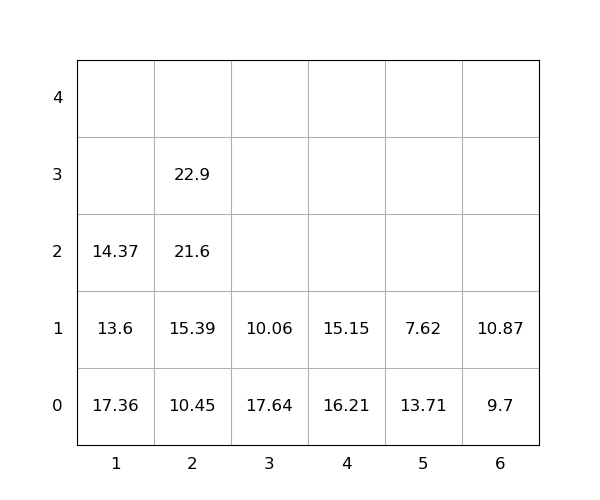

Data behind this chart, as committed beside it:
idx, loc_x, loc_y, loc_z, weight, group, score, seq, reloc, size(ft)
1, 5, 0, 0, 13.71, 0, 13.71, 0, 1.0, 20
2, 5, 0, 1, 7.62, 0, 7.62, 0, 1.0, 20
3, 4, 0, 0, 16.21, 0, 16.21, 0, 1.0, 20
4, 2, 0, 0, 10.45, 0, 10.45, 0, 0, 20
5, 1, 0, 0, 17.36, 0, 17.36, 0, 1.0, 20
6, 1, 0, 1, 13.6, 0, 13.6, 0, 1.0, 20
7, 2, 0, 1, 15.39, 0, 15.39, 0, 0, 20
8, 3, 0, 0, 17.64, 0, 17.64, 0, 1.0, 20
9, 4, 0, 1, 15.15, 0, 15.15, 0, 1.0, 20
10, 3, 0, 1, 10.06, 0, 10.06, 0, 1.0, 20
11, 6, 0, 0, 9.7, 0, 9.7, 1, 0, 20
12, 1, 0, 2, 14.37, 0, 14.37, 2, 1.0, 20
13, 2, 0, 2, 21.6, 0, 21.6, 3, 0, 20
14, 2, 0, 3, 22.9, 0, 22.9, 4, 0, 20
15, 6, 0, 1, 10.87, 0, 10.87, 5, 0, 20
